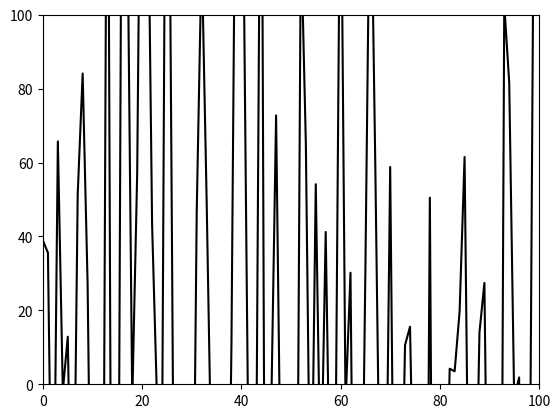

Write the Python code that produced this figure.
#!/usr/bin/env python3

##
# @file
# plot progress bar

import sys
import matplotlib.pyplot as plt
import time
import numpy


fig = plt.figure()
ax = fig.add_subplot(111)


max_height = 100
n_pts = 100
y1 = [0, max_height]
x1 = [0, 0]
y = numpy.random.randn(n_pts) * max_height
x = numpy.arange(0, n_pts)

# draw the data
line1, = ax.plot(x, y, color='black')

# fix the limits of the plot
ax.set_ylim(0, max_height)
ax.set_xlim(0, n_pts)

# draw the plot so that we can capture the background and then use blitting
plt.show(block=False)

# get the canvas object
canvas = ax.figure.canvas
background = canvas.copy_from_bbox(ax.bbox)

# add the progress line.
# XXX consider using axvline
line, = ax.plot(x1, y1, color='r', animated=True) 


starttime=time.time()
mytimer=0
mytimer_ref=0

def update(canvas, line, ax):
    # revert the canvas to the state before any progress line was drawn
    canvas.restore_region(background)

    # compute the distance that the progress line has made (based on running time) 
    t = time.time() - starttime
    mytimer = t + mytimer_ref
    x1 = [mytimer,mytimer]
    # update the progress line with its new position
    line.set_xdata(x1)
    # draw the line, and blit the axes
    ax.draw_artist(line)
    canvas.blit(ax.bbox)

def onclick(event):
    global starttime
    starttime=time.time()
    global mytimer_ref
    mytimer_ref=event.xdata
    print("starttime",starttime)


cid=line1.figure.canvas.mpl_connect('button_press_event',onclick) # when i click the mouse over a point, line goes to that point and start moving from there. 
timer=fig.canvas.new_timer(interval=100)
args=[canvas,line,ax]
timer.add_callback(update,*args) # every 100ms it calls update function
timer.start()
plt.show(block=True)
